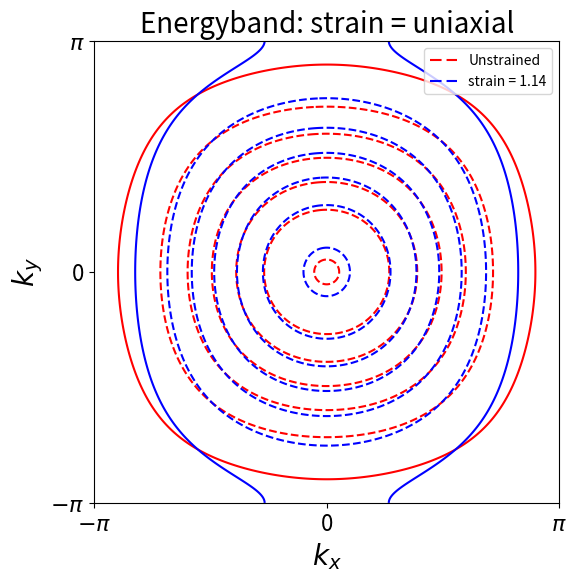

Write Python code to recreate this figure.
import matplotlib.pyplot as plt
import numpy as np
from datetime import datetime
from scipy.optimize import fsolve

startTime = datetime.now()

" Create functions "

def fermi_dirac_func(e, kt):
    return 1 / (np.exp(e/kt) + 1)



def e_k(strain, n_kx, n_ky, hopping_step, save):

    "Use this to solve for the change in fermi level st it is kept constant with strain"
    " It is derived from rearrange the equation for Number of electrons under the assumption this is kept const."
    def fermi_energy_solver(e):
        return Ne / 2 - np.sum(1 / (np.exp(((e + gamma_k[h, :, :]) / KbT)) + 1))

    "  Set Zero arrays to be written into "
    # gamma_k and epsilon_0 together make up epsilon_k, but separated for constant electron number
    epsilon_k = np.zeros((hopping_step, n_ky, n_kx))
    gamma_k = np.zeros((np.shape(epsilon_k)))
    epsilon_0 = np.zeros((1, hopping_step))


    " Set physical constants "

    epsilon_0[0, 0] = -131 * 10 ** -3 #initial onsite//fermi energy value
    t_x = 81.62 * 10 ** -3  # Hopping integral value xdir, nearest neighbour
    t_prime = 36.73 * 10 ** -3  # Second-nearest neighbour hopping integral
    KbT = 0 #Boltzman const * Temperature (if not zero, remember to convert to eV)
    hbar = 1.054 * 10 ** -34
    atomic_radii = 1.05 * 10 ** -10
    m_e = 9.11 * 10 ** -31 #electron mass
    interatomic_prefactor = 9 * (hbar **2) * (atomic_radii ** (3/2)) / (m_e)

    "calculate hopping changes based on type of strain"
    if strain == "c_axis":
       t_x_array = np.linspace(1 * t_x, 1.14 * t_x, hopping_step)
    if strain == "uniaxial":
        t_x_array = np.linspace(1 * t_x, 1.14 * t_x, hopping_step)  # Hopping integral linear change array
        V_xy = -0.42  # Poisson ratio (approx for Sr2RuO4)

        "Calculate t_y_gamma based on t_x_gamma using t ~ 1/(d^7/2)"
        x = 1 / (t_x_array ** (2 / 7))
        delta_x = x[:] - x[0]
        delta_y = V_xy * delta_x[:]
        y = x[0] + delta_y
        t_y_array = 1 / (y ** (7 / 2))

    if strain == 'shear':
        t_xy_array = np.zeros((1, hopping_step))
        xy_0 = (interatomic_prefactor / t_prime) ** (2 / 7)
        x_0 = (interatomic_prefactor / t_x) ** (2 / 7)
        dx = np.linspace(0, +0.135, hopping_step) * x_0  # topological change at 0.113

    " set up k space in first Brilluion zone   "
    bz_edge = np.pi
    k_x = np.linspace(-bz_edge, bz_edge, n_kx)
    k_y = np.linspace(+bz_edge, -bz_edge, n_ky)
    kx = np.zeros((n_kx, n_ky))
    ky = np.zeros((np.shape(kx)))

    " Use kx and ky to multiply trig functions - this avoids extra for loops"
    for i in range(n_kx):
        kx[i, :] = k_x[:]
        ky[:, i] = k_y[:]

    " Create an epsilon_k for every combination of (k_x,k_y) points at each strain "
    for h in range(hopping_step):
        if strain == "uniaxial":
            gamma_k[h, :, :] = - 2 * (
                        t_x_array[h] * np.cos(kx[:, :]) + t_y_array[h] * np.cos(ky[:, :])) - 4 * t_prime * (
                                           np.cos(kx[:, :]) * np.cos(ky[:, :]))
        if strain == "c_axis":
            gamma_k[h, :, :] = (-2 * t_x_array[h] * (np.cos(kx[:, :]) + np.cos(ky[:, :]))) - (4 * t_prime *
                                  np.cos(kx[:, :]) * np.cos([ky[:, :]]))
        if strain == "shear":
            t_x_array[h] = interatomic_prefactor * (np.sqrt((x_0 - dx[h]) ** 2 + (dx[h] ** 2))) ** (-7 / 2)
            t_xy_array[h] = interatomic_prefactor * (xy_0 - 2 * np.sqrt(2) * dx[h]) ** (-7 / 2)
            gamma_k[h, :, :] = -2 * (t_x_array[h] * (np.cos(kx[:, :]) + np.cos(ky[:, :])) + (t_xy_array[h] + t_prime) *
                                     np.cos(kx[:, :]) * np.cos([ky[:, :]]) + (t_xy_array[h] - t_prime) * np.sin(
                        kx[:, :])
                                     * np.sin(ky[:, :]))

        "combine above 'gamma' with a strain-solved epsilon_0, using the intial value to calculate the number of electrons"
        "This keep the number of electrons constant by fixing Ne and readjusting the fermi-level inlcuded in epsilon_0"
        "This is an assumption that no longer holds if another band is used"

        if h == 0:
            epsilon_k[0, :, :] = epsilon_0[0, 0] + gamma_k[0, :, :]
            Ne = 2 * np.sum(fermi_dirac_func(epsilon_k[0, :, :], KbT))
        else:
            epsilon_0[0, h] = fsolve(fermi_energy_solver, epsilon_0[0, h - 1])
            epsilon_k[h, :, :] = epsilon_0[0, h] + gamma_k[h, :, :]


    print('code runtime = ', datetime.now() - startTime)


    " Print Variables "
    if save:
        np.save("Energyband_{}".format(strain), epsilon_k)
        np.save("hopping_array_{}".format(strain), t_x_array)
        np.save("epsilon_0_{}".format(strain), epsilon_0)


    "Plot first and last strains to check it is as expected"
    fig, ax = plt.subplots(figsize=(6, 6))
    cntr1 = ax.contour(k_x, k_y, epsilon_k[0, :, :], colors='red')
    cntr2 = ax.contour(k_x, k_y, epsilon_k[-1, :, :], colors="blue")
    ax.set_xlabel("$k_x$", fontsize=20)
    ax.set_ylabel("$k_y$", fontsize=20)
    ax.set_title("Energyband: strain = {}".format(strain), fontsize=20)
    ax.set_xticks((-bz_edge, 0, bz_edge), ['$-\pi$', '0', '$\pi$'])
    ax.set_yticks((bz_edge, 0, -bz_edge), ['$\pi$', '0', '$-\pi$'])
    ax.xaxis.set_tick_params(labelsize=16)
    ax.yaxis.set_tick_params(labelsize=16)
    h1, _ = cntr1.legend_elements()
    h2, _ = cntr2.legend_elements()
    number = t_x_array[-1] / t_x
    ax.legend([h1[0], h2[0]], ['Unstrained', 'strain = {}'.format(number)])


"e_k(kx,ky, hopping step)"
e_k(strain="uniaxial", n_kx=700, n_ky=700, hopping_step=20, save=True)
plt.show()
